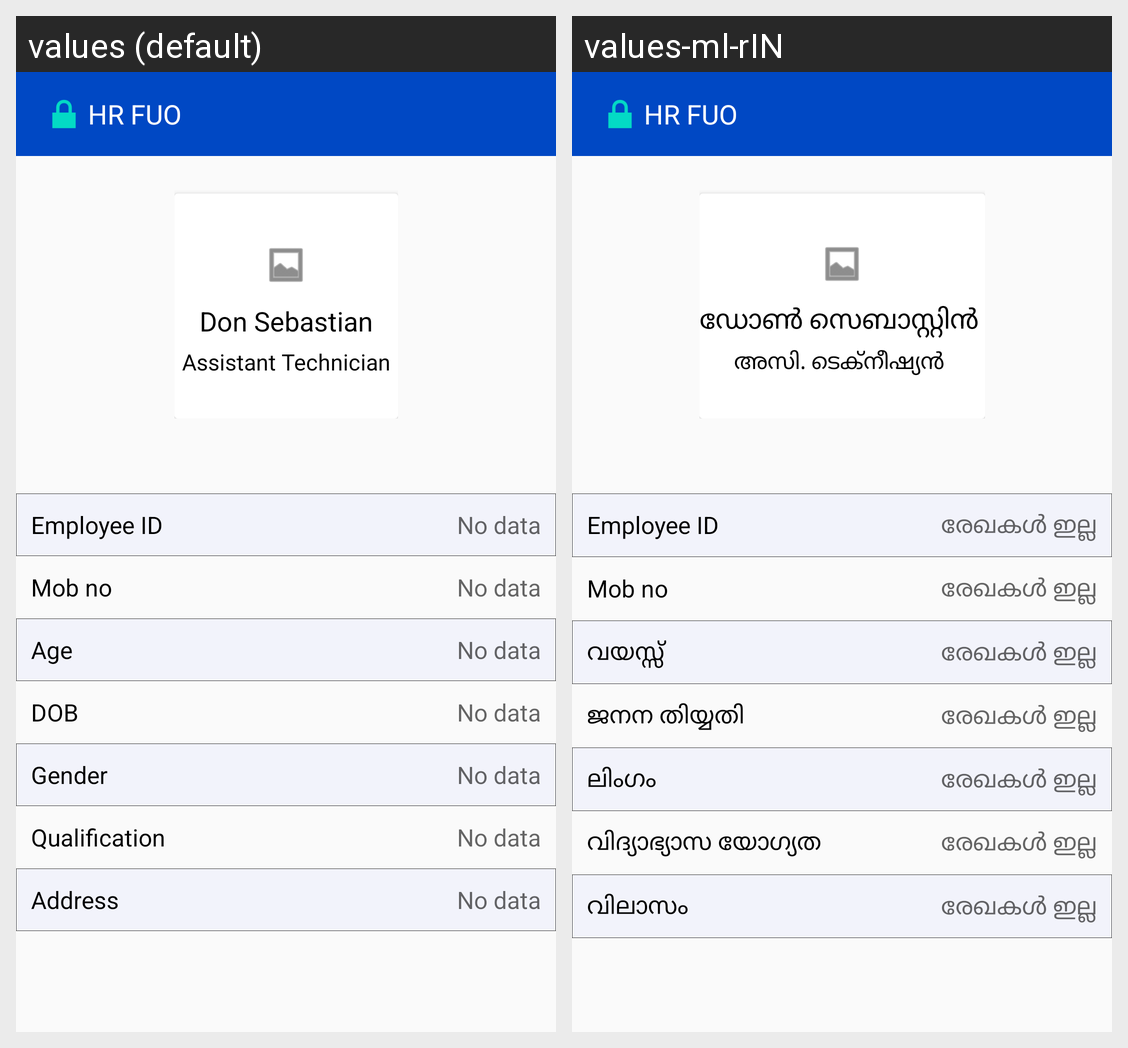

For this localized Android screen grid, give each drawn string resource with its value in every locale shown.
Android screen res/layout/activity_profile_view.xml rendered under 2 locales, left to right: values (default), values-ml-rIN. Device: Nexus 5 (rendered at 1080×1920; each locale shown at half size, 540×960, under a caption strip naming it); theme AppTheme.
Strings drawn on this screen, with the default value and each locale's value (text and hints the layout hard-codes, and strings that could not be matched under every locale, appear in the picture but are not listed):

profile_name
  values: Don Sebastian
  values-ml-rIN: ഡോൺ സെബാസ്റ്റിൻ 

designation
  values: Assistant Technician
  values-ml-rIN: അസി. ടെക്‌നീഷ്യൻ 

empid_pva
  values: Employee ID
  values-ml-rIN: Employee ID  [not translated; the default value is used]

no_data
  values: No data
  values-ml-rIN: രേഖകൾ ഇല്ല

mobno_pva
  values: Mob no
  values-ml-rIN: Mob no  [not translated; the default value is used]

age_pva
  values: Age
  values-ml-rIN: വയസ്സ് 

dob_pva
  values: DOB
  values-ml-rIN: ജനന തിയ്യതി

gender_pva
  values: Gender
  values-ml-rIN: ലിംഗം  

qualification_pva
  values: Qualification
  values-ml-rIN: വിദ്യാഭ്യാസ യോഗ്യത 

address_pva
  values: Address
  values-ml-rIN: വിലാസം 

app_name
  values: HR FUO
  values-ml-rIN: HR FUO
